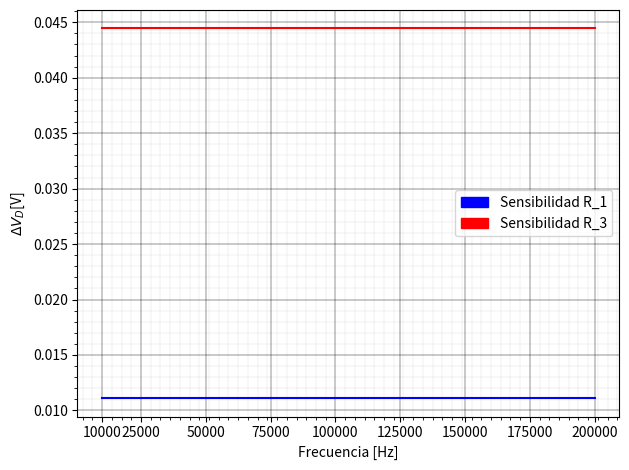
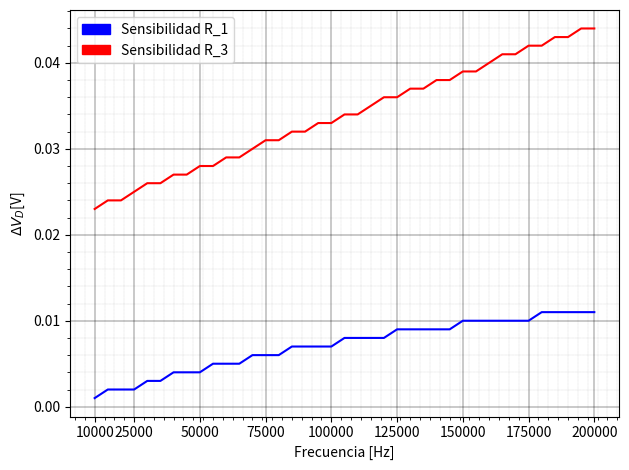
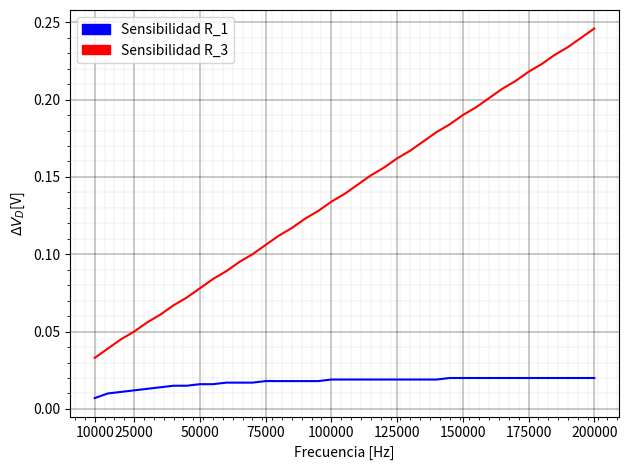

Generate these figures, in order, with matplotlib:
import numpy as np
import matplotlib.pyplot as plt
import matplotlib.ticker as ticker
import matplotlib.patches as mpatches



frecuencia_medida=[1.00E+04,
1.50E+04,
2.00E+04,
2.50E+04,
3.00E+04,
3.50E+04,
4.00E+04,
4.50E+04,
5.00E+04,
5.50E+04,
6.00E+04,
6.50E+04,
7.00E+04,
7.50E+04,
8.00E+04,
8.50E+04,
9.00E+04,
9.50E+04,
1.00E+05,
1.05E+05,
1.10E+05,
1.15E+05,
1.20E+05,
1.25E+05,
1.30E+05,
1.35E+05,
1.40E+05,
1.45E+05,
1.50E+05,
1.55E+05,
1.60E+05,
1.65E+05,
1.70E+05,
1.75E+05,
1.80E+05,
1.85E+05,
1.90E+05,
1.95E+05,
2.00E+05]

Sensibilidad_16K_R_1=[0.01111,
0.01111,
0.01111,
0.01111,
0.01111,
0.01111,
0.01111,
0.01111,
0.01111,
0.01111,
0.01111,
0.01111,
0.01111,
0.01111,
0.01111,
0.01111,
0.01111,
0.01111,
0.01111,
0.01111,
0.01111,
0.01111,
0.01111,
0.01111,
0.01111,
0.01111,
0.01111,
0.01111,
0.01111,
0.01111,
0.01111,
0.01111,
0.01111,
0.01111,
0.01111,
0.01111,
0.01111,
0.01111,
0.01111
]

Sensibilidad_16K_R_3=[0.04444,
0.04444,
0.04444,
0.04444,
0.04444,
0.04444,
0.04444,
0.04444,
0.04444,
0.04444,
0.04444,
0.04444,
0.04444,
0.04444,
0.04444,
0.04444,
0.04444,
0.04444,
0.04444,
0.04444,
0.04444,
0.04444,
0.04444,
0.04444,
0.04444,
0.04444,
0.04444,
0.04444,
0.04444,
0.04444,
0.04444,
0.04444,
0.04444,
0.04444,
0.04444,
0.04444,
0.04444,
0.04444,
0.04444
]

Sensibilidad_K8_R_1=[0.001,
0.002,
0.002,
0.002,
0.003,
0.003,
0.004,
0.004,
0.004,
0.005,
0.005,
0.005,
0.006,
0.006,
0.006,
0.007,
0.007,
0.007,
0.007,
0.008,
0.008,
0.008,
0.008,
0.009,
0.009,
0.009,
0.009,
0.009,
0.010,
0.010,
0.010,
0.010,
0.010,
0.010,
0.011,
0.011,
0.011,
0.011,
0.011,
]

Sensibilidad_K8_R_3=[0.023,
0.024,
0.024,
0.025,
0.026,
0.026,
0.027,
0.027,
0.028,
0.028,
0.029,
0.029,
0.030,
0.031,
0.031,
0.032,
0.032,
0.033,
0.033,
0.034,
0.034,
0.035,
0.036,
0.036,
0.037,
0.037,
0.038,
0.038,
0.039,
0.039,
0.040,
0.041,
0.041,
0.042,
0.042,
0.043,
0.043,
0.044,
0.044
]

Sensibilidad_8K_R_1=[0.007,
0.010,
0.011,
0.012,
0.013,
0.014,
0.015,
0.015,
0.016,
0.016,
0.017,
0.017,
0.017,
0.018,
0.018,
0.018,
0.018,
0.018,
0.019,
0.019,
0.019,
0.019,
0.019,
0.019,
0.019,
0.019,
0.019,
0.020,
0.020,
0.020,
0.020,
0.020,
0.020,
0.020,
0.020,
0.020,
0.020,
0.020,
0.020
]

Sensibilidad_8K_R_3=[0.033,
0.039,
0.045,
0.050,
0.056,
0.061,
0.067,
0.072,
0.078,
0.084,
0.089,
0.095,
0.100,
0.106,
0.112,
0.117,
0.123,
0.128,
0.134,
0.139,
0.145,
0.151,
0.156,
0.162,
0.167,
0.173,
0.179,
0.184,
0.190,
0.195,
0.201,
0.207,
0.212,
0.218,
0.223,
0.229,
0.234,
0.240,
0.246
]

fig, ax1 = plt.subplots()

ax1.set_xlabel('Frecuencia [Hz]')
ax1.set_ylabel('$\Delta V_D $[V]')
ax1.plot(frecuencia_medida, Sensibilidad_16K_R_1, "blue", linestyle='-', label='Sensibilidad $R_1$')
ax1.plot(frecuencia_medida, Sensibilidad_16K_R_3, "red", linestyle='-', label='Sensibilidad $R_3$')
ax1.set_xticks([10E3,25E3,50E3,75E3,100E3,125E3,150E3,175E3,200E3])
#ax1.tick_params(axis='y')


#ax2 = ax1.twinx()  # instantiate a second axes that shares the same x-axis

#ax2.set_ylabel('Fase [°]')  # we already handled the x-label with ax1
#ax2.plot(frecuencia_medida, fase_medida, "blue", linestyle=':', label='Fase(Empírica)')
#ax2.plot(data["f"], data["pha"], "red", linestyle=':', label='Fase (Simulada)')
#ax2.tick_params(axis='y')

#ax1.set_yticks([])
#ax2.set_yticks([90,75,60,45,30,15,0])
fig.tight_layout()  # otherwise the right y-label is slightly clipped
#plt.show()


#plt.yscale("linear")

#plt.title('Diagrama de Bode - Filtro Pasa-bajos')

# agregamos patches
patches = [
    mpatches.Patch(color="blue", linestyle='-', label='Sensibilidad R_1'),
    mpatches.Patch(color="red", linestyle='-', label='Sensibilidad R_3'),
]
# agregamos leyenda
plt.legend(handles=patches)



#plt.ylabel('|H($)| [dB]')
#plt.xlabel('Frecuencia[Hz]')
#plt.plot(fmed, hmed, "blue", label='Módulo de la Transferencia (Empírico)')
#plt.plot(fmed, fase, "blue", linestyle=':', label='Fase')


# pongo una grilla
plt.minorticks_on()
ax1.xaxis.grid(True)
plt.grid(which='major', axis='both', linestyle='-', linewidth=0.3, color='black')
plt.grid(which='minor', axis='both', linestyle=':', linewidth=0.1, color='black')
plt.grid(True, which="both")

plt.show()


###############################
fig2, ax2 = plt.subplots()

ax2.set_xlabel('Frecuencia [Hz]')
ax2.set_ylabel('$\Delta V_D $[V]')
ax2.plot(frecuencia_medida, Sensibilidad_K8_R_1, "blue", linestyle='-', label='Sensibilidad $R_1$')
ax2.plot(frecuencia_medida, Sensibilidad_K8_R_3, "red", linestyle='-', label='Sensibilidad $R_3$')
ax2.set_xticks([10E3,25E3,50E3,75E3,100E3,125E3,150E3,175E3,200E3])

fig2.tight_layout()  # otherwise the right y-label is slightly clipped


# agregamos patches
patches = [
    mpatches.Patch(color="blue", linestyle='-', label='Sensibilidad R_1'),
    mpatches.Patch(color="red", linestyle='-', label='Sensibilidad R_3'),
]
# agregamos leyenda
plt.legend(handles=patches)



# pongo una grilla
plt.minorticks_on()
ax2.xaxis.grid(True)
plt.grid(which='major', axis='both', linestyle='-', linewidth=0.3, color='black')
plt.grid(which='minor', axis='both', linestyle=':', linewidth=0.1, color='black')
plt.grid(True, which="both")

plt.show()

###############################
fig3, ax3 = plt.subplots()

ax3.set_xlabel('Frecuencia [Hz]')
ax3.set_ylabel('$\Delta V_D $[V]')
ax3.plot(frecuencia_medida, Sensibilidad_8K_R_1, "blue", linestyle='-', label='Sensibilidad $R_1$')
ax3.plot(frecuencia_medida, Sensibilidad_8K_R_3, "red", linestyle='-', label='Sensibilidad $R_3$')
ax3.set_xticks([10E3,25E3,50E3,75E3,100E3,125E3,150E3,175E3,200E3])


fig3.tight_layout()  # otherwise the right y-label is slightly clipped


# agregamos patches
patches = [
    mpatches.Patch(color="blue", linestyle='-', label='Sensibilidad R_1'),
    mpatches.Patch(color="red", linestyle='-', label='Sensibilidad R_3'),
]
# agregamos leyenda
plt.legend(handles=patches)


# pongo una grilla
plt.minorticks_on()
ax3.xaxis.grid(True)
plt.grid(which='major', axis='both', linestyle='-', linewidth=0.3, color='black')
plt.grid(which='minor', axis='both', linestyle=':', linewidth=0.1, color='black')
plt.grid(True, which="both")

plt.show()